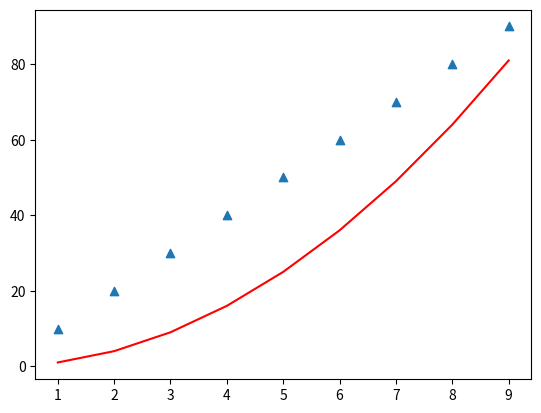

Reproduce this figure in Python.
import matplotlib.pyplot as plt

data1 = {
        "x" : [i for i in range(1, 10)],
        "y" : [i * i for i in range(1,10)]
       }

data2 = {
        "x" : [i for i in range(1, 10)],
        "y" : [i * 10 for i in range(1,10)]
       }

plt.plot(data1["x"],
         data1["y"],
         color = "r"
        )

plt.scatter(data2["x"],
            data2["y"],
            marker = "^"
           )

plt.show()